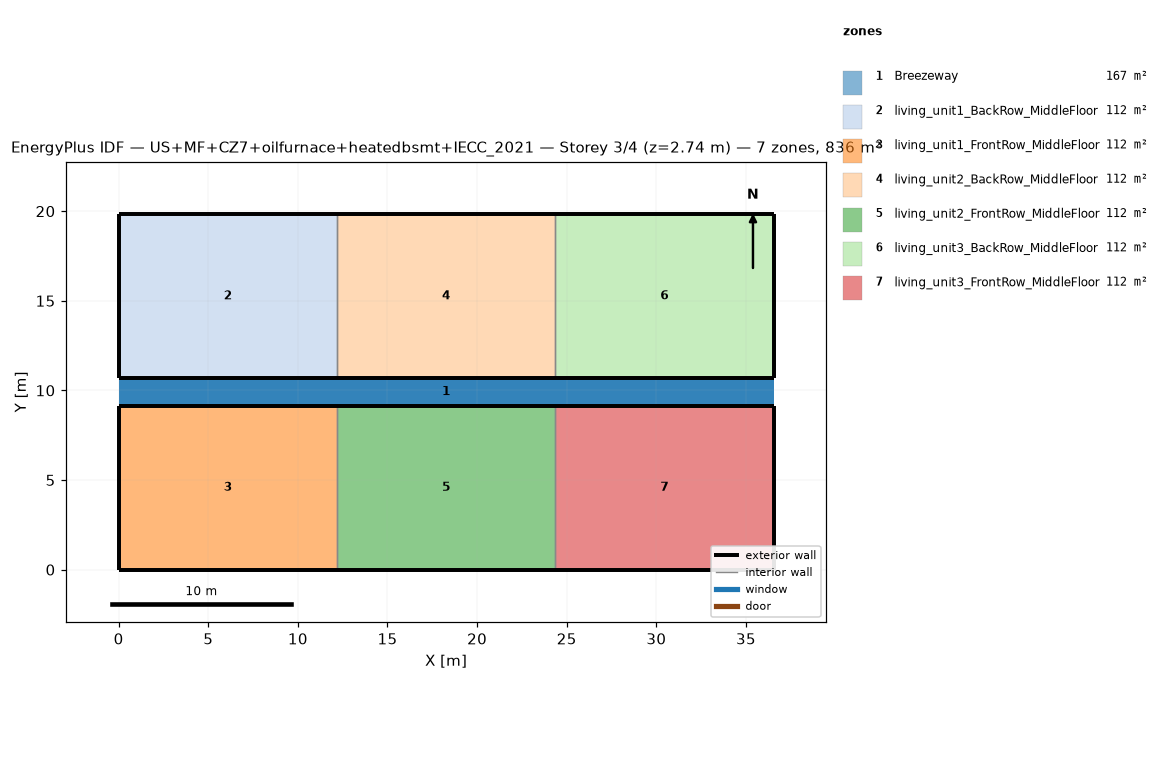
=== STOREY PLAN SPEC (per zone: floor XY polygon, exterior-wall plan segments, windows/doors) ===
zone 1: Breezeway  (167.0 m²)
  floor: (36.54, 9.16) (0.00, 9.16) (0.00, 10.68) (36.54, 10.68)
  floor: (36.54, 9.16) (0.00, 9.16) (0.00, 10.68) (36.54, 10.68)
  floor: (36.54, 9.16) (0.00, 9.16) (0.00, 10.68) (36.54, 10.68)
zone 2: living_unit1_BackRow_MiddleFloor  (111.5 m²)
  floor: (12.18, 10.68) (0.00, 10.68) (0.00, 19.84) (12.18, 19.84)
  exterior wall: (0.00, 10.68) – (12.18, 10.68)  [12.2 m]
  exterior wall: (12.18, 19.84) – (0.00, 19.84)  [12.2 m]
  exterior wall: (0.00, 19.84) – (0.00, 10.68)  [9.2 m]
  interior walls: 1
zone 3: living_unit1_FrontRow_MiddleFloor  (111.5 m²)
  floor: (12.18, 0.00) (0.00, 0.00) (0.00, 9.16) (12.18, 9.16)
  exterior wall: (0.00, 0.00) – (12.18, 0.00)  [12.2 m]
  exterior wall: (12.18, 9.16) – (0.00, 9.16)  [12.2 m]
  exterior wall: (0.00, 9.16) – (0.00, 0.00)  [9.2 m]
  interior walls: 1
zone 4: living_unit2_BackRow_MiddleFloor  (111.5 m²)
  floor: (24.36, 10.68) (12.18, 10.68) (12.18, 19.84) (24.36, 19.84)
  exterior wall: (12.18, 10.68) – (24.36, 10.68)  [12.2 m]
  exterior wall: (24.36, 19.84) – (12.18, 19.84)  [12.2 m]
  interior walls: 2
zone 5: living_unit2_FrontRow_MiddleFloor  (111.5 m²)
  floor: (24.36, 0.00) (12.18, 0.00) (12.18, 9.16) (24.36, 9.16)
  exterior wall: (12.18, 0.00) – (24.36, 0.00)  [12.2 m]
  exterior wall: (24.36, 9.16) – (12.18, 9.16)  [12.2 m]
  interior walls: 2
zone 6: living_unit3_BackRow_MiddleFloor  (111.5 m²)
  floor: (36.54, 10.68) (24.36, 10.68) (24.36, 19.84) (36.54, 19.84)
  exterior wall: (24.36, 10.68) – (36.54, 10.68)  [12.2 m]
  exterior wall: (36.54, 10.68) – (36.54, 19.84)  [9.2 m]
  exterior wall: (36.54, 19.84) – (24.36, 19.84)  [12.2 m]
  interior walls: 1
zone 7: living_unit3_FrontRow_MiddleFloor  (111.5 m²)
  floor: (36.54, 0.00) (24.36, 0.00) (24.36, 9.16) (36.54, 9.16)
  exterior wall: (24.36, 0.00) – (36.54, 0.00)  [12.2 m]
  exterior wall: (36.54, 0.00) – (36.54, 9.16)  [9.2 m]
  exterior wall: (36.54, 9.16) – (24.36, 9.16)  [12.2 m]
  interior walls: 1

=== DERIVED (storey summary) ===
Building: US+MF+CZ7+oilfurnace+heatedbsmt+IECC_2021
Storey: 3 of 4  (floor level z = 2.74 m)
Storey gross floor area: 836.2 m²
Zones on this storey: 7
  - Breezeway: floor 167.0 m²
  - living_unit1_BackRow_MiddleFloor: floor 111.5 m²; exterior wall 33.5 m (86.9 m²); WWR 0.0%
  - living_unit1_FrontRow_MiddleFloor: floor 111.5 m²; exterior wall 33.5 m (86.9 m²); WWR 0.0%
  - living_unit2_BackRow_MiddleFloor: floor 111.5 m²; exterior wall 24.4 m (63.1 m²); WWR 0.0%
  - living_unit2_FrontRow_MiddleFloor: floor 111.5 m²; exterior wall 24.4 m (63.1 m²); WWR 0.0%
  - living_unit3_BackRow_MiddleFloor: floor 111.5 m²; exterior wall 33.5 m (86.9 m²); WWR 0.0%
  - living_unit3_FrontRow_MiddleFloor: floor 111.5 m²; exterior wall 33.5 m (86.9 m²); WWR 0.0%
Zone adjacency (shared interzone walls):
  - living_unit1_BackRow_MiddleFloor ↔ living_unit2_BackRow_MiddleFloor
  - living_unit1_FrontRow_MiddleFloor ↔ living_unit2_FrontRow_MiddleFloor
  - living_unit2_BackRow_MiddleFloor ↔ living_unit3_BackRow_MiddleFloor
  - living_unit2_FrontRow_MiddleFloor ↔ living_unit3_FrontRow_MiddleFloor